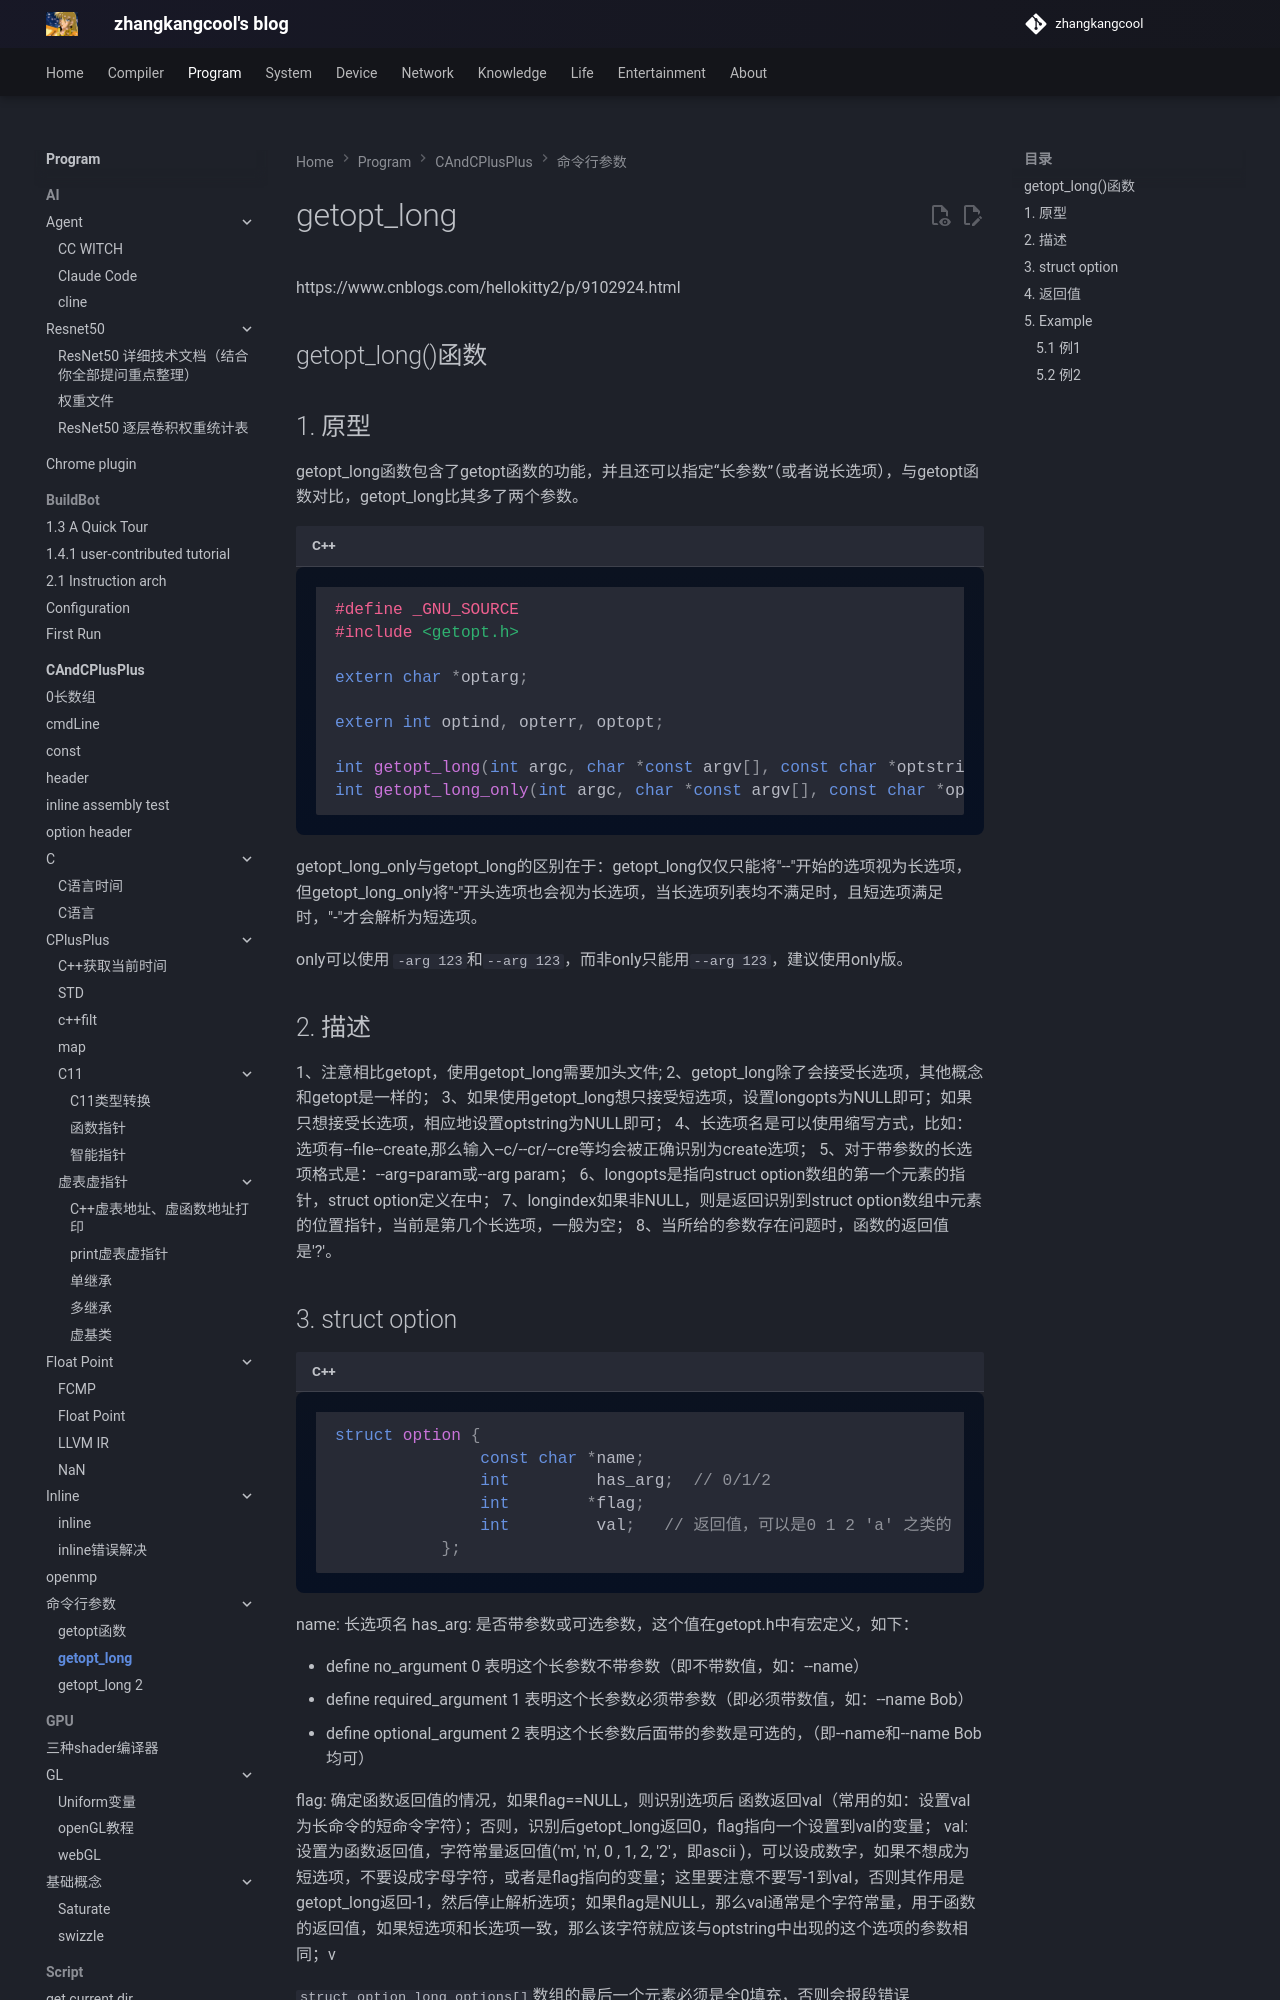

repository: zhangkangcool/zhangkangcool.github.io · page: Program/CAndCPlusPlus/命令行参数/getopt_long/index.html · generator: mkdocs




https://www.cnblogs.com/hellokitty2/p/9102924.html



<h1 align="center">getopt_long()函数</h1>



## 1. 原型

getopt_long函数包含了getopt函数的功能，并且还可以指定“长参数”（或者说长选项），与getopt函数对比，getopt_long比其多了两个参数。

```c++
#define _GNU_SOURCE
#include <getopt.h>
 
extern char *optarg;

extern int optind, opterr, optopt;
 
int getopt_long(int argc, char *const argv[], const char *optstring, const struct option *longopts, int *longindex);
int getopt_long_only(int argc, char *const argv[], const char *optstring, const struct option *longopts, int *longindex);
```







getopt_long_only与getopt_long的区别在于：getopt_long仅仅只能将"--"开始的选项视为长选项，但getopt_long_only将"-"开头选项也会视为长选项，当长选项列表均不满足时，且短选项满足时，"-"才会解析为短选项。

only可以使用 `-arg 123`和`--arg 123`，而非only只能用`--arg 123`，建议使用only版。
